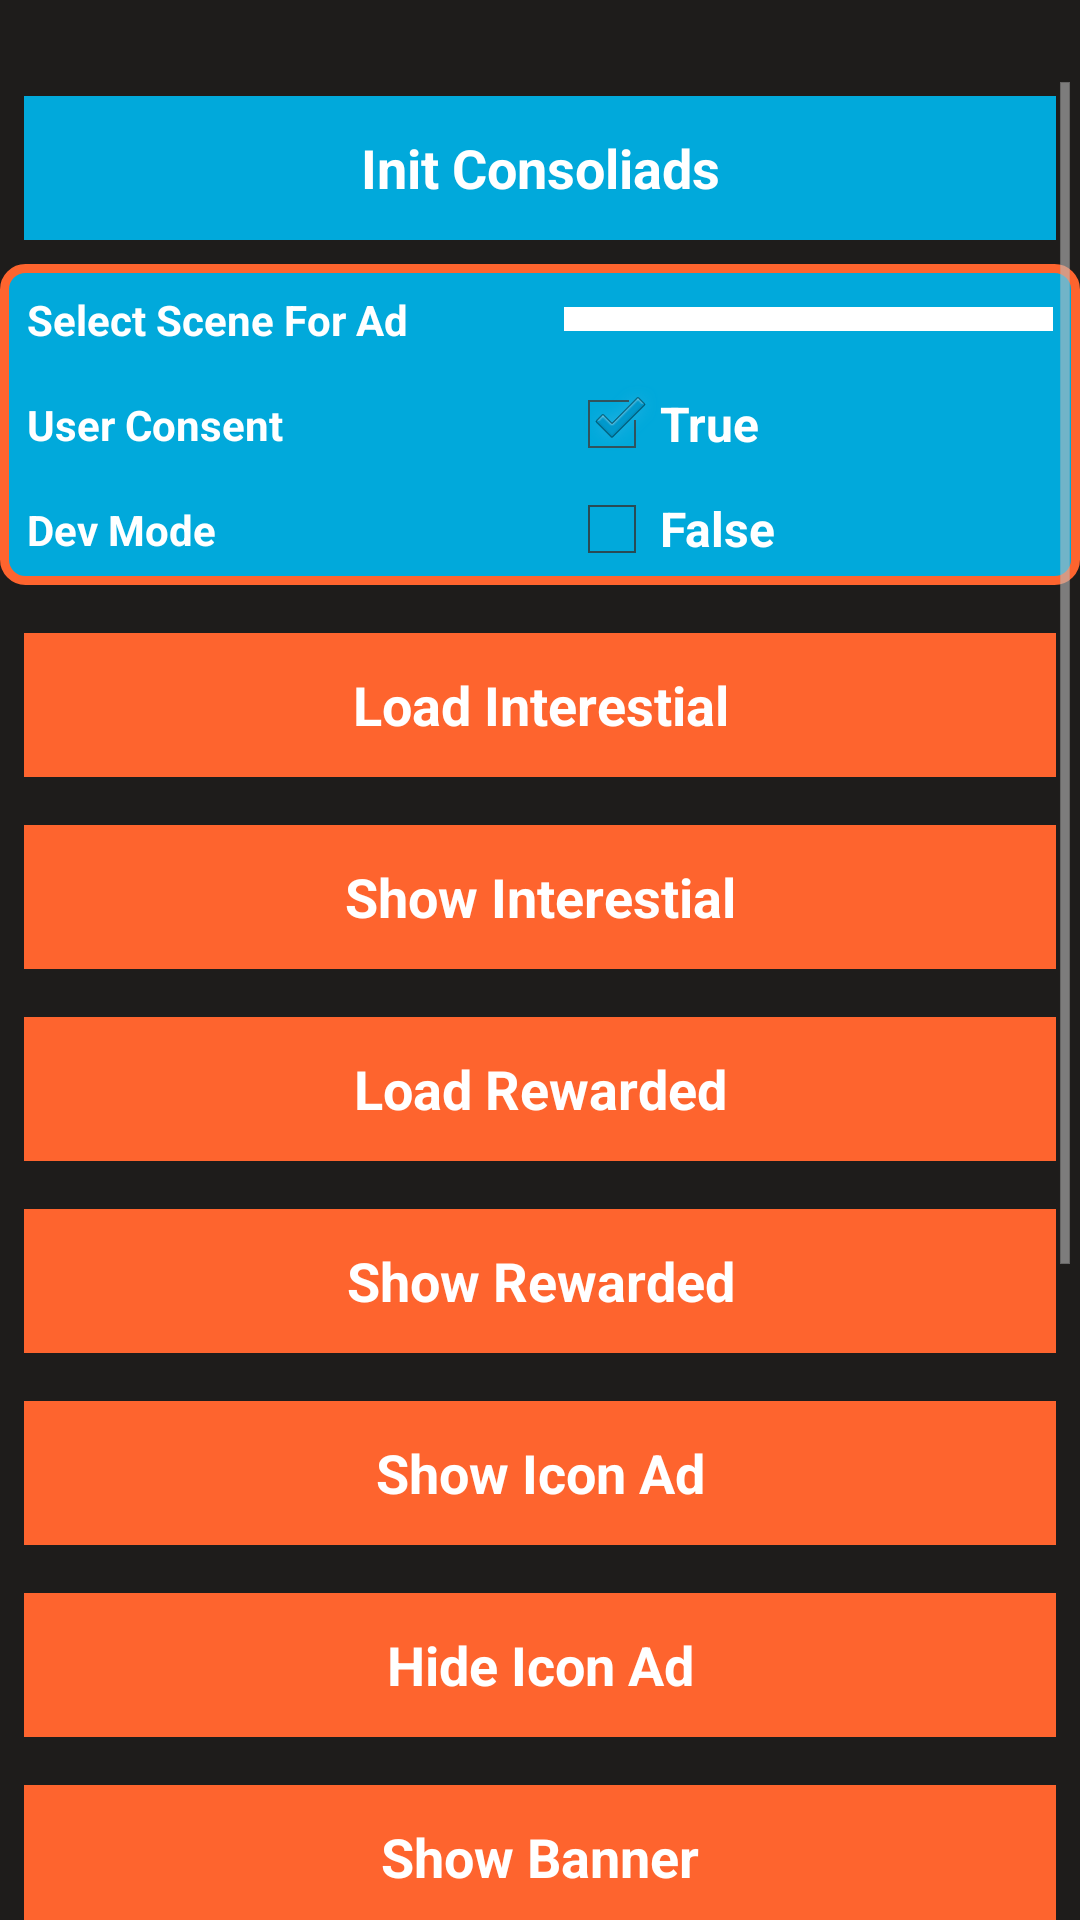

Write the Android layout XML for this screen, with the resource values it uses.
<!-- AndroidManifest.xml: application theme AppTheme -->
<!-- res/layout/activity_main.xml -->
<?xml version="1.0" encoding="utf-8"?>

<LinearLayout xmlns:android="http://schemas.android.com/apk/res/android"
    xmlns:app="http://schemas.android.com/apk/res-auto"
    xmlns:tools="http://schemas.android.com/tools"
    android:layout_width="match_parent"
    android:orientation="vertical"
    android:layout_height="match_parent"
    android:background="#1E1C1B"
    tools:context="com.sheeda.sampleapp.MainActivity">

    <ImageView
        android:layout_gravity="center_horizontal"
        android:id="@+id/logo"
        android:layout_marginTop="24dp"
        android:src="@drawable/logo_consoliads"
        android:layout_width="wrap_content"
        android:layout_height="wrap_content" />


    <ScrollView
        android:layout_width="match_parent"
        android:layout_height="match_parent">

        <LinearLayout
            android:layout_width="match_parent"
            android:layout_height="wrap_content"
            android:orientation="vertical">
            <Button
                android:textColor="#FFF"
                android:textStyle="bold"
                android:background="#01A9DB"
                android:text="Init Consoliads"
                android:id="@+id/btn_init"
                android:layout_margin="8dp"
                android:layout_width="match_parent"
                android:layout_height="wrap_content" />

        <LinearLayout
            android:orientation="vertical"
            android:layout_marginBottom="8dp"
            android:background="@drawable/background_round_corner"
            android:layout_width="match_parent"
            android:layout_height="wrap_content">

            <LinearLayout
                android:gravity="center"
                android:weightSum="2"
                android:orientation="horizontal"
                android:layout_width="match_parent"
                android:layout_height="wrap_content">

                <TextView
                    android:textSize="14sp"
                    android:layout_weight="1"
                    android:textColor="#FFF"
                    android:textStyle="bold"
                    android:text="Select Scene For Ad"
                    android:layout_margin="8dp"
                    android:layout_width="0dp"
                    android:layout_height="wrap_content" />

                <Spinner
                    android:layout_weight="1"
                    android:padding="4dp"
                    android:layout_margin="8dp"
                    android:background="#FFF"
                    android:id="@+id/spinner"
                    android:layout_width="0dp"
                    android:layout_height="wrap_content" />

            </LinearLayout>

            <LinearLayout
                android:gravity="center"
                android:weightSum="2"
                android:orientation="horizontal"
                android:layout_width="match_parent"
                android:layout_height="wrap_content">

                <TextView
                    android:textSize="14sp"
                    android:layout_weight="1"
                    android:textColor="#FFF"
                    android:textStyle="bold"
                    android:text="User Consent"
                    android:layout_margin="8dp"
                    android:layout_width="0dp"
                    android:layout_height="wrap_content" />

                <CheckBox
                    android:id="@+id/ch_consent"
                    android:textStyle="bold"
                    android:checked="true"
                    android:textColor="#FFF"
                    android:layout_width="0dp"
                    android:layout_height="wrap_content"
                    android:layout_weight="1"
                    android:text="True" />


            </LinearLayout>

            <LinearLayout
                android:gravity="center"
                android:weightSum="2"
                android:orientation="horizontal"
                android:layout_width="match_parent"
                android:layout_height="wrap_content">

                <TextView
                    android:textSize="14sp"
                    android:layout_weight="1"
                    android:textColor="#FFF"
                    android:textStyle="bold"
                    android:text="Dev Mode"
                    android:layout_margin="8dp"
                    android:layout_width="0dp"
                    android:layout_height="wrap_content" />

                <CheckBox
                    android:id="@+id/ch_dev_mode"
                    android:textStyle="bold"
                    android:checked="false"
                    android:textColor="#FFF"
                    android:layout_width="0dp"
                    android:layout_height="wrap_content"
                    android:layout_weight="1"
                    android:text="False" />


            </LinearLayout>

        </LinearLayout>



        <LinearLayout
            android:orientation="vertical"
            android:layout_width="match_parent"
            android:layout_height="match_parent">

            <com.consoliads.sdk.iconads.IconAdView
                android:visibility="gone"
                android:layout_marginLeft="8dp"
                android:id="@+id/consoli_icon_view"
                android:layout_width="wrap_content"
                android:layout_height="wrap_content"/>

            <Button
                android:textColor="#FFF"
                android:textStyle="bold"
                android:background="#FE642E"
                android:text="Load Interestial"
                android:id="@+id/btn_load_int"
                android:layout_margin="8dp"
                android:layout_width="match_parent"
                android:layout_height="wrap_content" />

            <Button
                android:textColor="#FFF"
                android:textStyle="bold"
                android:background="#FE642E"
                android:text="Show Interestial"
                android:id="@+id/btn_show_int"
                android:layout_margin="8dp"
                android:layout_width="match_parent"
                android:layout_height="wrap_content" />

            <Button
                android:textColor="#FFF"
                android:textStyle="bold"
                android:background="#FE642E"
                android:text="Load Rewarded"
                android:id="@+id/btn_int_rew"
                android:layout_margin="8dp"
                android:layout_width="match_parent"
                android:layout_height="wrap_content" />

            <Button
                android:textColor="#FFF"
                android:textStyle="bold"
                android:background="#FE642E"
                android:text="Show Rewarded"
                android:id="@+id/btn_show_rew"
                android:layout_margin="8dp"
                android:layout_width="match_parent"
                android:layout_height="wrap_content" />

            <Button
                android:textColor="#FFF"
                android:textStyle="bold"
                android:background="#FE642E"
                android:text="Show Icon Ad"
                android:id="@+id/btn_show_icon_ad"
                android:layout_margin="8dp"
                android:layout_width="match_parent"
                android:layout_height="wrap_content" />

            <Button
                android:textColor="#FFF"
                android:textStyle="bold"
                android:background="#FE642E"
                android:text="Hide Icon Ad"
                android:id="@+id/btn_hide_icon_ad"
                android:layout_margin="8dp"
                android:layout_width="match_parent"
                android:layout_height="wrap_content" />

            <com.consoliads.sdk.bannerads.ConsoliadsSdkBannerView
                android:id="@+id/consoli_banner_view"
                android:layout_marginTop="8dp"
                android:visibility="gone"
                tools:visibility="visible"
                android:layout_marginBottom="8dp"
                android:background="@color/colorPrimary"
                android:layout_gravity="center_horizontal"
                android:layout_width="320dp"
                android:layout_height="50dp"/>

            <Button
                android:textColor="#FFF"
                android:textStyle="bold"
                android:background="#FE642E"
                android:text="Show Banner"
                android:id="@+id/btn_show_banner"
                android:layout_margin="8dp"
                android:layout_width="match_parent"
                android:layout_height="wrap_content" />



            <Button
                android:textColor="#FFF"
                android:textStyle="bold"
                android:background="#FE642E"
                android:text="Hide Banner"
                android:id="@+id/btn_hide_banner"
                android:layout_margin="8dp"
                android:layout_width="match_parent"
                android:layout_height="wrap_content" />

            <Button
                android:textColor="#FFF"
                android:textStyle="bold"
                android:background="#FE642E"
                android:text="Show Native"
                android:id="@+id/btn_show_native"
                android:layout_margin="8dp"
                android:layout_width="match_parent"
                android:layout_height="wrap_content" />

            <Button
                android:visibility="visible"
                android:textColor="#FFF"
                android:textStyle="bold"
                android:background="#FE642E"
                android:text="List Activity For Multiple Ads"
                android:id="@+id/btn_list_view"
                android:layout_margin="8dp"
                android:layout_width="match_parent"
                android:layout_height="wrap_content" />

            <Button
                android:id="@+id/btn_show_banner2"
                android:layout_width="match_parent"
                android:layout_height="wrap_content"
                android:layout_margin="8dp"
                android:background="#FE642E"
                android:text="Show Banner 2"
                android:textColor="#FFF"
                android:textStyle="bold"
                android:visibility="visible" />








            <Button
                android:id="@+id/btn_hide_banner2"
                android:layout_width="match_parent"
                android:layout_height="wrap_content"
                android:layout_margin="8dp"
                android:background="#FE642E"
                android:text="Hide Banner 2"
                android:textColor="#FFF"
                android:textStyle="bold"
                android:visibility="visible" />

        </LinearLayout>

        </LinearLayout>

    </ScrollView>

</LinearLayout>
<!-- resources referenced by this layout -->
<resources>
  <!-- drawable background_round_corner (drawable) -->
  <?xml version="1.0" encoding="UTF-8"?>
  
  <shape xmlns:android="http://schemas.android.com/apk/res/android">
      <solid android:color="#01A9DB"/>
  
      <stroke android:width="3dp"
          android:color="#FE642E"
          />
  
      <padding android:left="1dp"
          android:top="1dp"
          android:right="1dp"
          android:bottom="1dp"
          />
  
      <corners android:bottomRightRadius="7dp" android:bottomLeftRadius="7dp"
          android:topLeftRadius="7dp" android:topRightRadius="7dp"/>
  </shape>
  <style name="AppTheme" parent="android:Theme.Holo.Light.DarkActionBar">
          
      </style>
  <!-- not gathered from this repository: default colours our renderer supplied (Android Studio template values) -->
  <color name="colorPrimary">#FF6200EE</color>
</resources>
